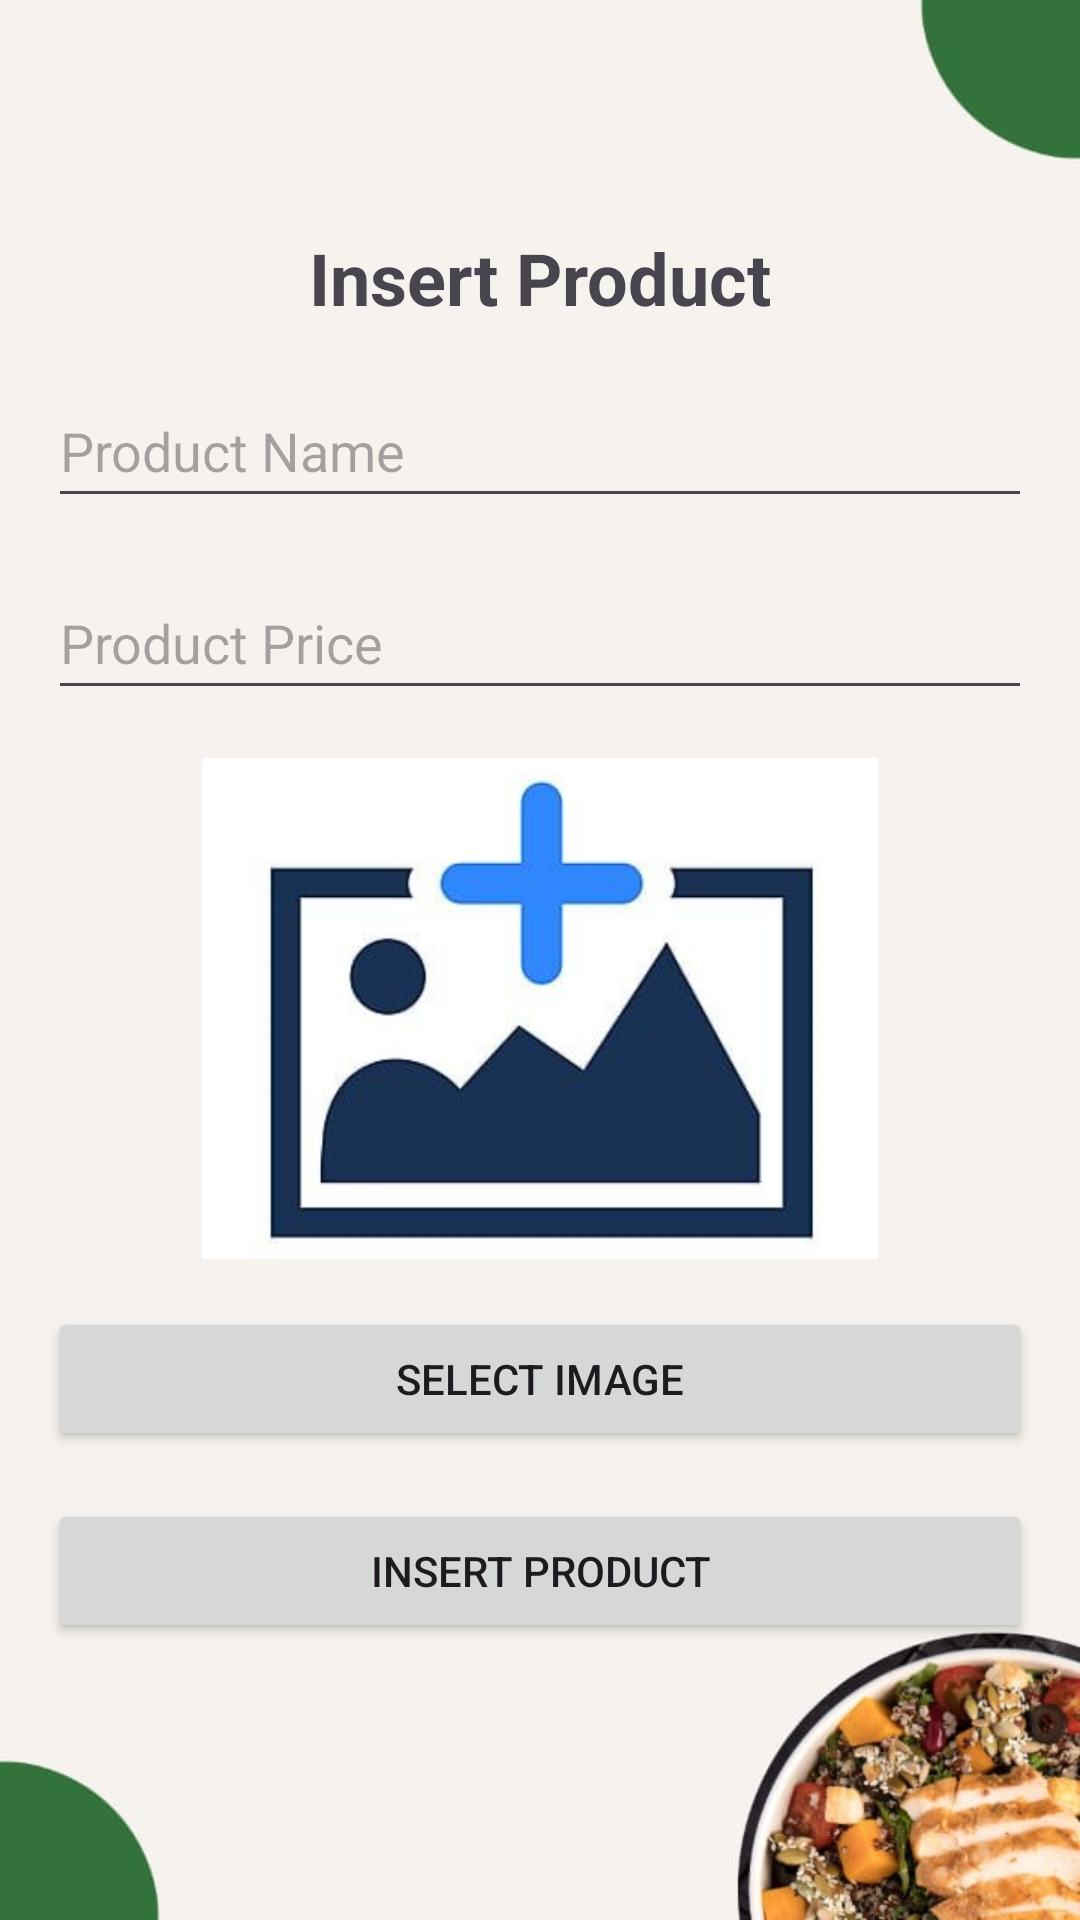

Layout XML and referenced resources for this Android screen:
<!-- AndroidManifest.xml: application theme Theme.Bakery -->
<!-- res/layout/activity_insert_product.xml -->
<?xml version="1.0" encoding="utf-8"?>
<LinearLayout xmlns:android="http://schemas.android.com/apk/res/android"
    xmlns:app="http://schemas.android.com/apk/res-auto"
    xmlns:tools="http://schemas.android.com/tools"
    android:layout_width="match_parent"
    android:layout_height="match_parent"
    android:gravity="center"
    android:orientation="vertical"
    android:padding="16dp"
    android:background="@drawable/bg"
    tools:context=".InsertProductActivity">

    <TextView
        android:layout_width="wrap_content"
        android:layout_height="wrap_content"
        android:layout_gravity="center"
        android:layout_marginBottom="16dp"
        android:text="@string/Insert_Product"
        android:textSize="24sp"
        android:textStyle="bold"/>
    <EditText
        android:id="@+id/et_product_name"
        android:layout_width="match_parent"
        android:layout_height="wrap_content"
        android:hint="@string/product_name"
        android:inputType="textMultiLine"
        android:minHeight="48dp"
        android:textSize="18sp"
        android:autofillHints="productName"
        android:layout_marginBottom="16dp"

         />
    <EditText
        android:id="@+id/et_product_price"
        android:layout_width="match_parent"
        android:layout_height="wrap_content"
        android:hint="@string/product_price"
        android:inputType="numberDecimal"
        android:minHeight="48dp"
        android:textSize="18sp"
        android:layout_marginBottom="16dp"/>


    <ImageView
        android:id="@+id/iv_selected_image"
        android:layout_width="match_parent"
        android:layout_height="167dp"
        android:layout_marginBottom="16dp"
        android:scaleType="fitCenter"
        android:contentDescription="@string/image_description"
        app:srcCompat="@drawable/upload_icon"/>
    <Button
        android:id="@+id/btn_select_image"
        android:layout_width="match_parent"
        android:layout_height="wrap_content"
        android:text="@string/select_image"
        android:layout_marginBottom="16dp"/>
    <Button
        android:id="@+id/btn_insert_product"
        android:layout_width="match_parent"
        android:layout_height="wrap_content"
        android:text="@string/Insert_Product"
        android:layout_marginBottom="16dp"/>



</LinearLayout>
<!-- resources referenced by this layout -->
<resources>
  <!-- drawable bg: jpeg bitmap (drawable, 20852 bytes) -->
  <!-- drawable upload_icon: png bitmap (drawable, 147337 bytes) -->
  <string name="Insert_Product">Insert Product</string>
  <string name="image_description">image description</string>
  <string name="product_name">Product Name</string>
  <string name="product_price">Product Price</string>
  <string name="select_image">Select Image</string>
  <style name="Theme.Bakery" parent="Base.Theme.Bakery" />
  <style name="Base.Theme.Bakery" parent="Theme.Material3.DayNight.NoActionBar">
          
          
          <item name="colorPrimary">@color/my_primary</item>
          <item name="colorPrimaryVariant">@color/my_primary</item>
          <item name="colorOnPrimary">@color/white</item>
          <item name="colorSecondary">@color/my_secondary</item>
          <item name="colorSecondaryVariant">@color/my_secondary</item>
          <item name="colorOnSecondary">@color/black</item>
          <item name="android:statusBarColor">@color/my_primary</item>
  
      </style>
  <color name="my_primary">#5E35B1</color>
  <color name="white">#FFFFFF</color>
  <color name="my_secondary">#673AB7</color>
  <color name="black">#FF000000</color>
</resources>
